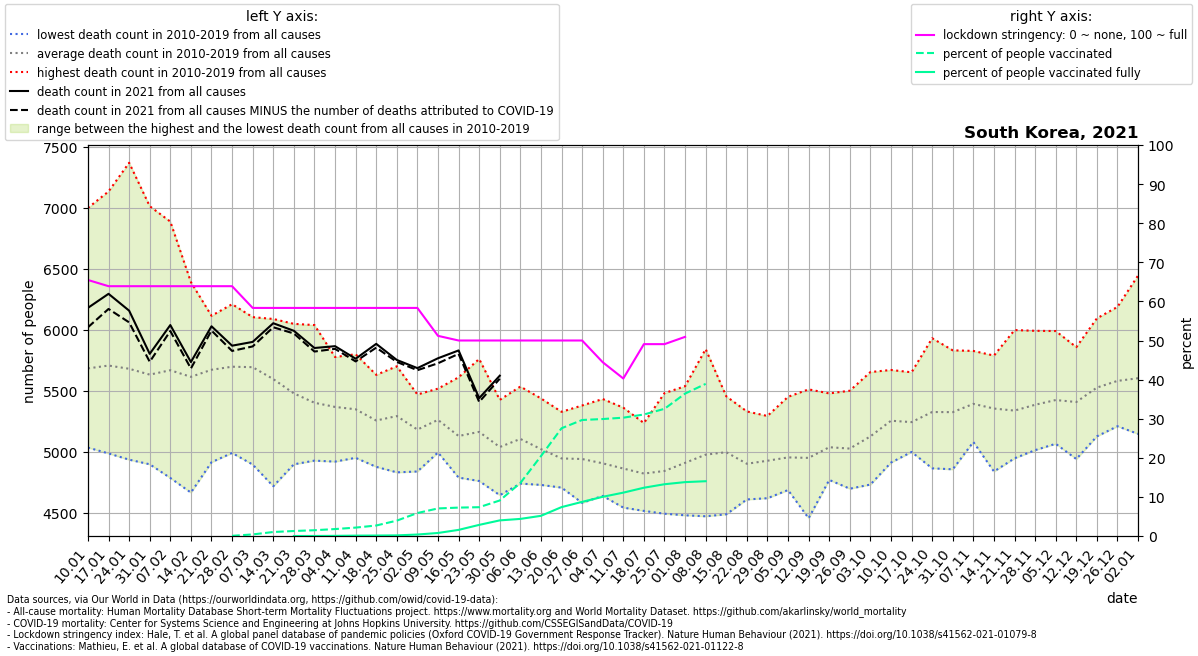

Values plotted in this chart, from the file beside it:
location, date, time, time_unit, deaths_2010_all_ages, deaths_2011_all_ages, deaths_2012_all_ages, deaths_2013_all_ages, deaths_2014_all_ages, deaths_2015_all_ages, deaths_2016_all_ages, deaths_2017_all_ages, deaths_2018_all_ages, deaths_2019_all_ages, deaths_2020_all_ages, deaths_2021_all_ages, new_deaths, stringency_index, people_vaccinated, people_fully_vaccinated, population, people_vaccinated_percent, people_fully_vaccinated_percent, deaths_min
South Korea, 2021-01-10, 1, weekly, 5036, 5455, 5309, 5290, 5310, 5699, 5500, 5958, 7000, 6292, 6438, 6181, 159.0, 65.48, , , 51269183, , , 5036
South Korea, 2021-01-17, 2, weekly, 4988, 5392, 5377, 5541, 5157, 5622, 5569, 5891, 7135, 6410, 6320, 6296, 124.0, 63.89, , , 51269183, , , 4988
South Korea, 2021-01-24, 3, weekly, 4937, 5447, 5327, 5356, 5316, 5551, 5595, 5751, 7370, 6169, 6405, 6158, 96.0, 63.89, , , 51269183, , , 4937
South Korea, 2021-01-31, 4, weekly, 4899, 5159, 5521, 5435, 5274, 5601, 5659, 5720, 7014, 6056, 6490, 5804, 65.0, 63.89, , , 51269183, , , 4899
South Korea, 2021-02-07, 5, weekly, 4787, 5188, 5903, 5322, 5426, 5588, 5717, 6003, 6888, 5876, 6434, 6040, 49.0, 63.89, , , 51269183, , , 4787
South Korea, 2021-02-14, 6, weekly, 4667, 5294, 6083, 5200, 5643, 5617, 5915, 5718, 6392, 5628, 6430, 5737, 53.0, 63.89, , , 51269183, , , 4667
South Korea, 2021-02-21, 7, weekly, 4916, 5199, 6116, 5531, 5697, 5738, 6053, 5720, 6094, 5672, 6161, 6030, 35.0, 63.89, , , 51269183, , , 4916
South Korea, 2021-02-28, 8, weekly, 4992, 5157, 6036, 5407, 5892, 5784, 6028, 5636, 6211, 5844, 5971, 5871, 43.0, 63.89, 21544, , 51269183, 0.04202, , 4992
South Korea, 2021-03-07, 9, weekly, 4897, 5087, 5790, 5897, 5928, 6070, 6105, 5554, 5938, 5683, 6013, 5902, 37.0, 58.33, 206425, , 51269183, 0.4026, , 4897
South Korea, 2021-03-14, 10, weekly, 4719, 5049, 5560, 5884, 5771, 6090, 5679, 5440, 5940, 5840, 5961, 6055, 33.0, 58.33, 524112, , 51269183, 1.022, , 4719
South Korea, 2021-03-21, 11, weekly, 4899, 4962, 5415, 5457, 5489, 6050, 5653, 5625, 5739, 5511, 5933, 5993, 22.0, 58.33, 654447, 453.0, 51269183, 1.276, 0.0008836, 4899
South Korea, 2021-03-28, 12, weekly, 4929, 5008, 5288, 5262, 5483, 6040, 5550, 5342, 5508, 5622, 5839, 5852, 29.0, 58.33, 756297, 3515, 51269183, 1.475, 0.006856, 4929
South Korea, 2021-04-04, 13, weekly, 4921, 5055, 5312, 5195, 5233, 5778, 5522, 5425, 5560, 5690, 5708, 5867, 22.0, 58.33, 909715, 18463, 51269183, 1.774, 0.03601, 4921
South Korea, 2021-04-11, 14, weekly, 5033, 4952, 5148, 5277, 5081, 5801, 5456, 5550, 5573, 5627, 5650, 5764, 22.0, 58.33, 1101537, 48155, 51269183, 2.149, 0.09393, 4952
South Korea, 2021-04-18, 15, weekly, 4878, 4965, 5243, 5187, 5067, 5545, 5173, 5295, 5632, 5593, 5874, 5886, 31.0, 58.33, 1376232, 60748, 51269183, 2.684, 0.1185, 4878
South Korea, 2021-04-25, 16, weekly, 4833, 4927, 5242, 5209, 5145, 5380, 5408, 5475, 5621, 5702, 5745, 5754, 16.0, 58.33, 2014261, 81600, 51269183, 3.929, 0.1592, 4833
South Korea, 2021-05-02, 17, weekly, 4840, 4965, 5004, 5148, 5052, 5453, 5195, 5338, 5471, 5370, 5579, 5687, 17.0, 58.33, 3011580, 192255, 51269183, 5.874, 0.375, 4840
South Korea, 2021-05-09, 18, weekly, 5025, 5016, 5126, 5139, 4996, 5481, 5379, 5502, 5519, 5447, 5981, 5768, 41.0, 51.19, 3614896, 395781, 51269183, 7.051, 0.772, 4996
South Korea, 2021-05-16, 19, weekly, 4859, 4790, 4906, 5078, 4910, 5129, 5236, 5312, 5477, 5612, 5529, 5832, 28.0, 50.0, 3722949, 800891, 51269183, 7.262, 1.562, 4790
South Korea, 2021-05-23, 20, weekly, 4874, 4980, 4762, 4999, 5165, 5202, 5166, 5285, 5451, 5762, 5437, 5441, 31.0, 50.0, 3776810, 1457578, 51269183, 7.367, 2.843, 4762
South Korea, 2021-05-30, 21, weekly, 4688, 4646, 4868, 4892, 4965, 5069, 5209, 5327, 5312, 5427, 5495, 5625, 25.0, 50.0, 4657420, 2047194, 51269183, 9.084, 3.993, 4646
South Korea, 2021-06-06, 22, weekly, 4890, 5035, 4771, 4741, 5070, 5242, 5014, 5334, 5436, 5536, 5390, , 15.0, 50.0, 6952434, 2241645, 51269183, 13.56, 4.372, 4741
South Korea, 2021-06-13, 23, weekly, 4972, 4983, 4787, 4730, 4827, 5129, 4943, 5023, 5439, 5401, 5636, , 14.0, 50.0, 10471291, 2644016, 51269183, 20.42, 5.157, 4730
South Korea, 2021-06-20, 24, weekly, 4708, 4779, 4769, 4755, 4828, 4942, 4961, 5190, 5208, 5329, 5540, , 16.0, 50.0, 14127144, 3788620, 51269183, 27.55, 7.39, 4708
South Korea, 2021-06-27, 25, weekly, 4583, 4695, 4772, 4735, 4787, 5067, 4993, 5191, 5220, 5381, 5441, , 11.0, 50.0, 15211559, 4475533, 51269183, 29.67, 8.729, 4583
South Korea, 2021-07-04, 26, weekly, 4675, 4676, 4640, 4671, 4841, 4868, 5027, 5042, 5196, 5434, 5435, , 13.0, 44.45, 15338438, 5139412, 51269183, 29.92, 10.02, 4640
South Korea, 2021-07-11, 27, weekly, 4572, 4544, 4583, 4776, 4696, 4947, 4883, 5045, 5233, 5363, 5422, , 16.0, 40.28, 15514128, 5686194, 51269183, 30.26, 11.09, 4544
South Korea, 2021-07-18, 28, weekly, 4547, 4590, 4517, 4592, 4717, 4943, 5033, 4884, 5237, 5170, 5210, , 14.0, 49.07, 15931393, 6329917, 51269183, 31.07, 12.35, 4517
South Korea, 2021-07-25, 29, weekly, 4794, 4654, 4494, 4600, 4675, 4809, 4834, 4966, 5482, 5136, 5437, , 19.0, 49.07, 16676054, 6787828, 51269183, 32.53, 13.24, 4494
South Korea, 2021-08-01, 30, weekly, 4682, 4481, 4754, 4620, 4707, 4732, 5166, 5138, 5539, 5289, 5522, , 22.0, 50.93, 18670924, 7065134, 51269183, 36.42, 13.78, 4481
South Korea, 2021-08-08, 31, weekly, 4614, 4473, 4971, 4728, 4649, 5005, 4899, 5252, 5843, 5346, 5507, , 5.0, , 19947507, 7182557, 51269183, 38.91, 14.01, 4473
South Korea, 2021-08-15, 32, weekly, 4489, 4702, 5058, 4755, 4739, 4916, 5190, 5253, 5456, 5423, 5421, , , , , , , , , 4489
South Korea, 2021-08-22, 33, weekly, 4688, 4619, 4611, 4897, 4703, 4733, 5181, 5014, 5332, 5256, 5690, , , , , , , , , 4611
South Korea, 2021-08-29, 34, weekly, 4621, 4845, 4622, 4689, 4783, 4874, 5161, 5127, 5295, 5264, 5954, , , , , , , , , 4621
South Korea, 2021-09-05, 35, weekly, 4732, 4822, 4688, 4822, 4832, 4737, 5129, 5213, 5127, 5452, 5814, , , , , , , , , 4688
South Korea, 2021-09-12, 36, weekly, 4642, 4457, 4827, 4716, 4762, 4935, 5056, 5264, 5343, 5513, 5618, , , , , , , , , 4457
South Korea, 2021-09-19, 37, weekly, 4789, 4866, 4771, 5045, 4922, 4948, 4984, 5337, 5480, 5246, 5630, , , , , , , , , 4771
South Korea, 2021-09-26, 38, weekly, 4791, 4699, 4703, 4866, 5058, 5007, 5192, 5244, 5216, 5502, 5732, , , , , , , , , 4699
South Korea, 2021-10-03, 39, weekly, 5071, 4922, 4733, 5061, 4893, 4987, 5375, 5239, 5342, 5655, 5762, , , , , , , , , 4733
South Korea, 2021-10-10, 40, weekly, 5251, 4913, 5127, 5117, 4988, 5180, 5328, 5351, 5633, 5672, 5775, , , , , , , , , 4913
South Korea, 2021-10-17, 41, weekly, 5106, 5040, 5012, 5000, 5171, 5102, 5290, 5495, 5577, 5653, 5951, , , , , , , , , 5000
South Korea, 2021-10-24, 42, weekly, 5080, 4866, 5214, 5094, 5181, 5387, 5275, 5609, 5636, 5932, 5884, , , , , , , , , 4866
South Korea, 2021-10-31, 43, weekly, 5242, 4858, 5208, 5170, 5063, 5248, 5340, 5697, 5604, 5833, 6043, , , , , , , , , 4858
South Korea, 2021-11-07, 44, weekly, 5452, 5117, 5161, 5294, 5101, 5082, 5492, 5638, 5778, 5828, 6081, , , , , , , , , 5082
South Korea, 2021-11-14, 45, weekly, 5046, 4840, 5247, 5212, 5255, 5403, 5387, 5645, 5790, 5734, 6062, , , , , , , , , 4840
South Korea, 2021-11-21, 46, weekly, 5015, 4948, 5058, 5311, 5162, 5229, 5490, 5684, 5494, 5999, 6029, , , , , , , , , 4948
South Korea, 2021-11-28, 47, weekly, 5091, 5015, 5147, 5497, 5228, 5196, 5343, 5760, 5598, 5993, 5943, , , , , , , , , 5015
South Korea, 2021-12-05, 48, weekly, 5081, 5067, 5159, 5288, 5393, 5293, 5580, 5737, 5667, 5991, 5802, , , , , , , , , 5067
South Korea, 2021-12-12, 49, weekly, 5145, 4942, 5157, 5253, 5281, 5356, 5510, 5810, 5780, 5859, 6161, , , , , , , , , 4942
South Korea, 2021-12-19, 50, weekly, 5145, 5128, 5384, 5223, 5470, 5361, 5648, 5864, 5958, 6095, 6027, , , , , , , , , 5128
South Korea, 2021-12-26, 51, weekly, 5217, 5229, 5255, 5211, 5469, 5222, 5845, 6189, 6140, 6048, 5922, , , , , , , , , 5211
South Korea, 2022-01-02, 52, weekly, 5348, 5148, 5194, 5261, 5452, 5232, 5941, 6446, 6106, 5914, 6138, , , , , , , , , 5148
